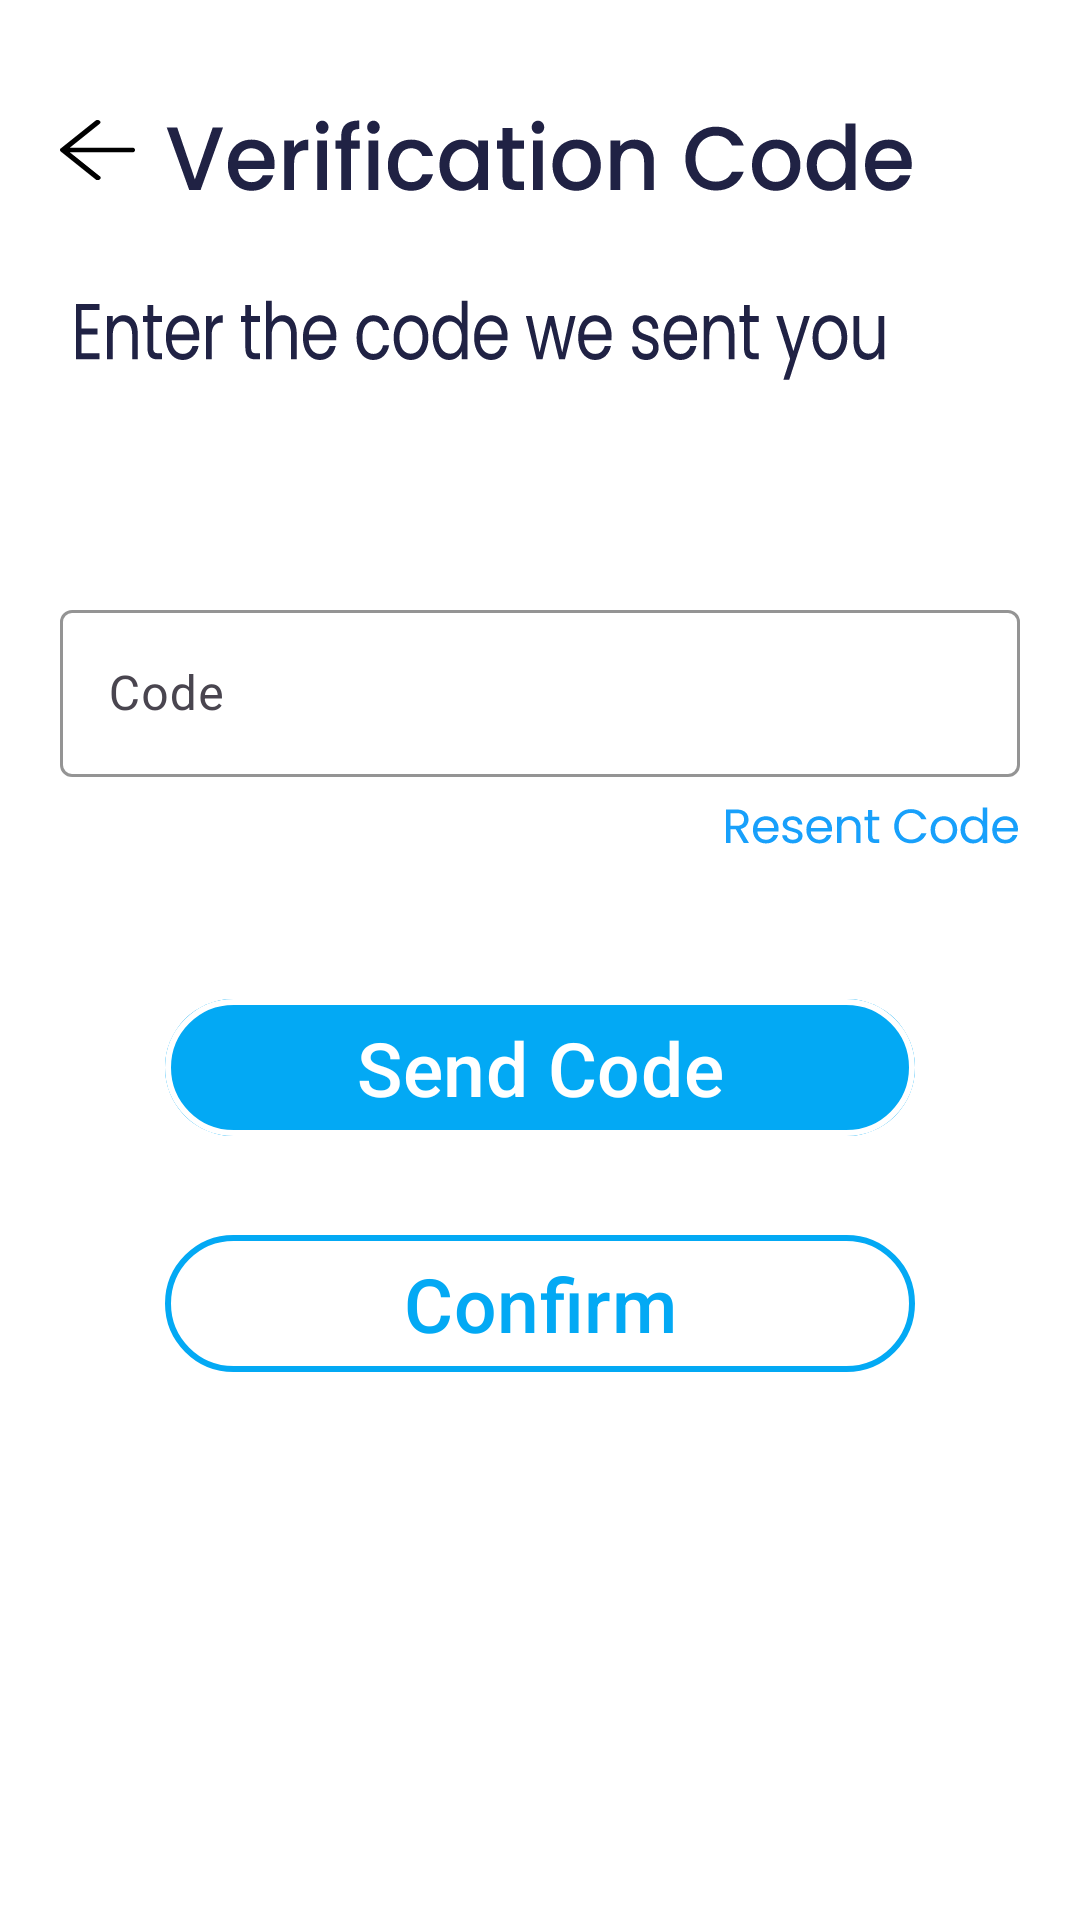

Reconstruct the res/layout file that produces this screen, plus the resources it refers to.
<!-- AndroidManifest.xml: application theme Theme.PyschologistAppointment -->
<!-- res/layout/fragment_number_verification.xml -->
<?xml version="1.0" encoding="utf-8"?>
<androidx.constraintlayout.widget.ConstraintLayout xmlns:android="http://schemas.android.com/apk/res/android"
    xmlns:tools="http://schemas.android.com/tools"
    android:layout_width="match_parent"
    android:layout_height="match_parent"
    android:background="@color/white"
    android:backgroundTint="@color/white"
    xmlns:app="http://schemas.android.com/apk/res-auto"
    tools:context=".views.fragments.NumberVerificationFragment">

    <ImageView
        android:id="@+id/imgBack"
        android:layout_width="wrap_content"
        android:layout_height="wrap_content"
        android:layout_marginStart="20dp"
        android:layout_marginTop="40dp"
        android:src="@drawable/back_arrow_navigation"
        app:layout_constraintStart_toStartOf="parent"
        app:layout_constraintTop_toTopOf="parent" />

    <ImageView
        android:id="@+id/tvVerficationLabel"
        android:layout_width="wrap_content"
        android:layout_height="wrap_content"
        android:src="@drawable/verification_code"
        app:layout_constraintEnd_toEndOf="parent"
        app:layout_constraintStart_toStartOf="parent"
        app:layout_constraintTop_toTopOf="@+id/imgBack" />

    <ImageView
        android:id="@+id/tvCodeLabel"
        android:layout_width="wrap_content"
        android:layout_height="wrap_content"
        android:src="@drawable/enter_the_code_we_sent_you"
        android:layout_marginTop="40dp"
        android:layout_marginStart="25dp"
        app:layout_constraintStart_toStartOf="parent"
        app:layout_constraintTop_toBottomOf="@id/imgBack"/>

    <com.google.android.material.textfield.TextInputLayout
        android:id="@+id/codefield"
        android:layout_width="match_parent"
        android:layout_height="wrap_content"
        android:layout_marginTop="70dp"
        android:layout_marginStart="20dp"
        android:layout_marginEnd="20dp"
        app:hintTextColor="@color/teal_200"
        app:boxStrokeColor="@color/teal_200"
        android:outlineAmbientShadowColor="@color/teal_200"
        android:outlineSpotShadowColor="@color/teal_200"
        app:boxStrokeErrorColor="@color/red"
        app:layout_constraintEnd_toEndOf="parent"
        app:layout_constraintStart_toStartOf="parent"
        app:layout_constraintTop_toBottomOf="@id/tvCodeLabel">

        <EditText
            android:id="@+id/etCode"
            android:layout_width="match_parent"
            android:layout_height="wrap_content"
            android:hint="Code"
            android:textColor="@color/white"
            android:inputType="textCapWords"
            android:singleLine="true" />

    </com.google.android.material.textfield.TextInputLayout>

    <ImageView
        android:id="@+id/btnResendCode"
        android:layout_width="wrap_content"
        android:layout_height="wrap_content"
        android:src="@drawable/resent_code"
        android:layout_marginTop="10dp"
        app:layout_constraintTop_toBottomOf="@id/codefield"
        app:layout_constraintEnd_toEndOf="@id/codefield"/>

    <com.google.android.material.button.MaterialButton
        android:id="@+id/btnSendCode"
        android:layout_width="250dp"
        android:layout_height="wrap_content"
        android:text="Send Code"
        android:textSize="25sp"
        android:textColor="@color/white"
        android:backgroundTint="@color/teal_200"
        app:layout_constraintTop_toBottomOf="@id/codefield"
        app:layout_constraintStart_toStartOf="parent"
        app:layout_constraintEnd_toEndOf="parent"
        android:layout_marginTop="70dp"
        app:strokeWidth="2dp"
        app:strokeColor="@color/white" />

    <com.google.android.material.button.MaterialButton
        android:id="@+id/btnCreate"
        android:layout_width="250dp"
        android:layout_height="wrap_content"
        android:text="Confirm"
        android:textSize="25sp"
        android:textColor="@color/teal_200"
        android:backgroundTint="@color/white"
        app:layout_constraintTop_toBottomOf="@id/btnSendCode"
        app:layout_constraintStart_toStartOf="parent"
        app:layout_constraintEnd_toEndOf="parent"
        android:layout_marginTop="25dp"
        app:strokeWidth="2dp"
        app:strokeColor="@color/teal_200" />





</androidx.constraintlayout.widget.ConstraintLayout>
<!-- resources referenced by this layout -->
<resources>
  <color name="red">#FF0000</color>
  <color name="teal_200">#03A9F4</color>
  <color name="white">#FFFFFFFF</color>
  <!-- drawable back_arrow_navigation (drawable) -->
  <vector xmlns:android="http://schemas.android.com/apk/res/android"
      android:width="25dp"
      android:height="20dp"
      android:viewportWidth="52"
      android:viewportHeight="52">
    <path
        android:pathData="M50,24H6.83L27.41,3.41a2,2 0,0 0,0 -2.82,2 2,0 0,0 -2.82,0l-24,24a1.79,1.79 0,0 0,-0.25 0.31A1.19,1.19 0,0 0,0.25 25c0,0.07 -0.07,0.13 -0.1,0.2l-0.06,0.2a0.84,0.84 0,0 0,0 0.17,2 2,0 0,0 0,0.78 0.84,0.84 0,0 0,0 0.17l0.06,0.2c0,0.07 0.07,0.13 0.1,0.2a1.19,1.19 0,0 0,0.09 0.15,1.79 1.79,0 0,0 0.25,0.31l24,24a2,2 0,1 0,2.82 -2.82L6.83,28H50a2,2 0,0 0,0 -4Z"
        android:fillColor="#000000"/>
  </vector>
  <!-- drawable enter_the_code_we_sent_you: vector/xml drawable (drawable, 10892 chars, omitted) -->
  <!-- drawable resent_code: vector/xml drawable (drawable, 7758 chars, omitted) -->
  <!-- drawable verification_code: vector/xml drawable (drawable, 8277 chars, omitted) -->
  <style name="Theme.PyschologistAppointment" parent="Base.Theme.PyschologistAppointment" />
  <style name="Base.Theme.PyschologistAppointment" parent="Theme.Material3.DayNight.NoActionBar">
          
           <item name="colorPrimary">@color/teal_200</item>
      </style>
</resources>
